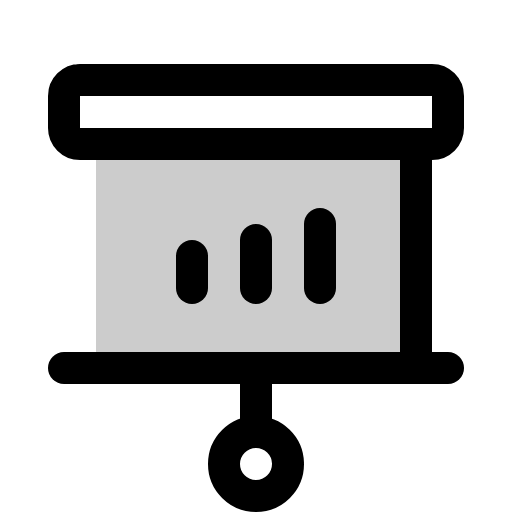
t = 0.00 s
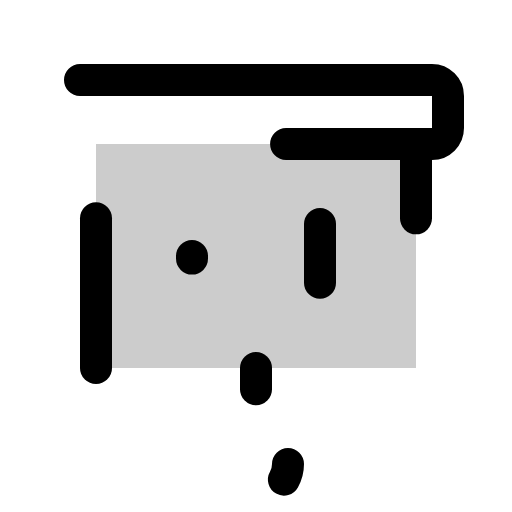
t = 2.40 s
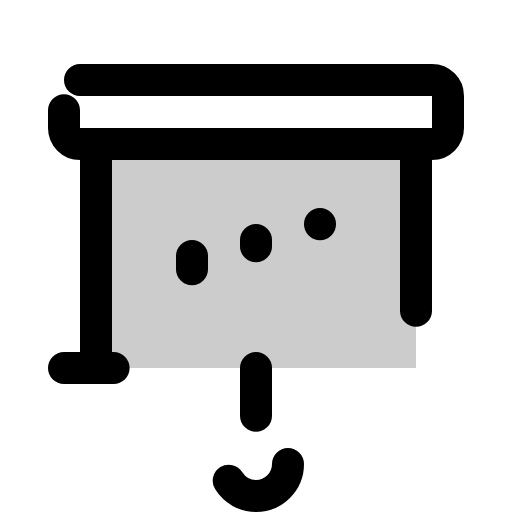
t = 2.78 s
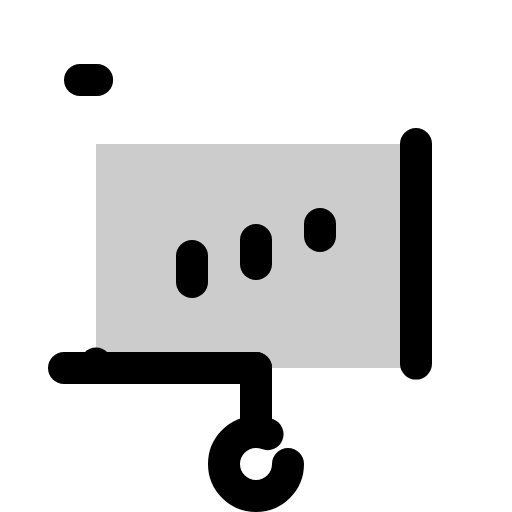
t = 3.15 s
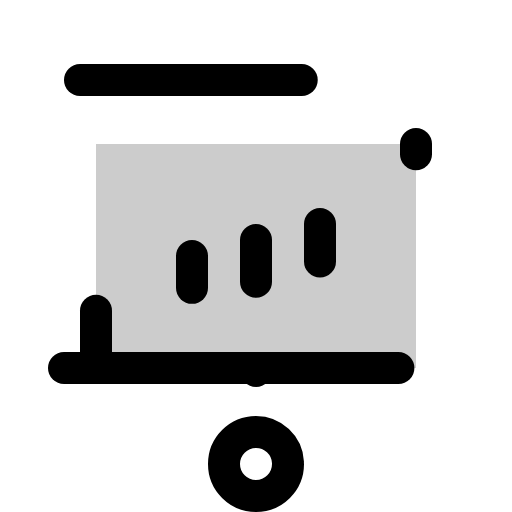
t = 3.53 s

The animated SVG that drew these frames (rendered in a browser with its animation timeline set to each time). Animation: 1 CSS @keyframes rule; one cycle of 3.90 s, repeats indefinitely.

<svg xmlns="http://www.w3.org/2000/svg" viewBox="0 0 256 256">
  <style>
    .draw-line {
      stroke-dasharray: 1;
      stroke-dashoffset: 0;
    }
    svg:hover .draw-line {
      animation: phosphor-draw-in 1.5s ease-in-out infinite;
    }
    @keyframes phosphor-draw-in {
      0%   { stroke-dashoffset: 1; }
      100% { stroke-dashoffset: 0; }
    }
  </style><rect width="256" height="256" fill="none"/><rect x="48" y="72" width="160" height="112" opacity="0.2"/><line x1="48" y1="184" x2="48" y2="72" fill="none" stroke="currentColor" stroke-linecap="round" stroke-linejoin="round" stroke-width="16" class="draw-line" pathLength="1" style="animation-delay: 0s"/><line x1="208" y1="72" x2="208" y2="184" fill="none" stroke="currentColor" stroke-linecap="round" stroke-linejoin="round" stroke-width="16" class="draw-line" pathLength="1" style="animation-delay: 0.3s"/><line x1="96" y1="128" x2="96" y2="144" fill="none" stroke="currentColor" stroke-linecap="round" stroke-linejoin="round" stroke-width="16" class="draw-line" pathLength="1" style="animation-delay: 0.6s"/><line x1="128" y1="120" x2="128" y2="144" fill="none" stroke="currentColor" stroke-linecap="round" stroke-linejoin="round" stroke-width="16" class="draw-line" pathLength="1" style="animation-delay: 0.9s"/><line x1="160" y1="112" x2="160" y2="144" fill="none" stroke="currentColor" stroke-linecap="round" stroke-linejoin="round" stroke-width="16" class="draw-line" pathLength="1" style="animation-delay: 1.2s"/><rect x="32" y="40" width="192" height="32" rx="8" fill="none" stroke="currentColor" stroke-linecap="round" stroke-linejoin="round" stroke-width="16" class="draw-line" pathLength="1" style="animation-delay: 1.5s"/><line x1="128" y1="184" x2="128" y2="216" fill="none" stroke="currentColor" stroke-linecap="round" stroke-linejoin="round" stroke-width="16" class="draw-line" pathLength="1" style="animation-delay: 1.8s"/><circle cx="128" cy="232" r="16" fill="none" stroke="currentColor" stroke-linecap="round" stroke-linejoin="round" stroke-width="16" class="draw-line" pathLength="1" style="animation-delay: 2.1s"/><line x1="32" y1="184" x2="224" y2="184" fill="none" stroke="currentColor" stroke-linecap="round" stroke-linejoin="round" stroke-width="16" class="draw-line" pathLength="1" style="animation-delay: 2.4s"/></svg>
